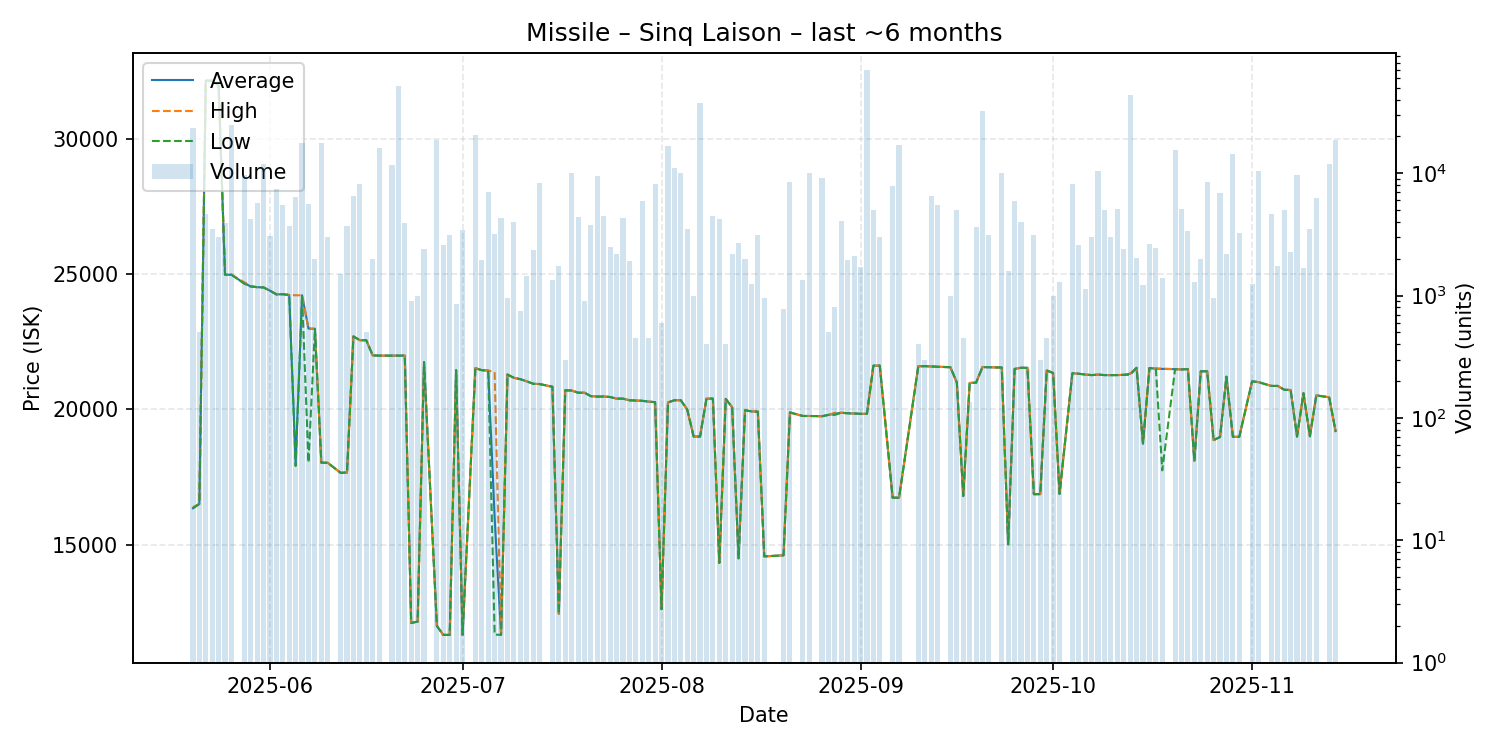

The data file committed next to this chart (first rows):
date, average, highest, lowest, order_count, volume
2025-05-20, 16350, 16390, 16350, 8, 23550
2025-05-21, 16510, 16510, 16510, 1, 500
2025-05-22, 32150, 32150, 32150, 4, 4611
2025-05-23, 32150, 32150, 32150, 4, 3500
2025-05-24, 31970, 31970, 31970, 3, 3000
2025-05-25, 24980, 24980, 24980, 4, 3900
2025-05-26, 24980, 24980, 24980, 14, 24695
2025-05-28, 24660, 24700, 24650, 5, 9600
2025-05-29, 24550, 24570, 24540, 7, 4200
2025-05-30, 24520, 24520, 24520, 6, 5749
2025-05-31, 24510, 24510, 24510, 3, 12000
2025-06-01, 24390, 24390, 24390, 4, 3041
2025-06-02, 24250, 24270, 24250, 7, 7450
2025-06-03, 24260, 24260, 24260, 3, 5500
2025-06-04, 24230, 24230, 24230, 9, 3700
2025-06-05, 18000, 24220, 17910, 6, 6424
2025-06-06, 24220, 24220, 24220, 5, 17680
2025-06-07, 22990, 22990, 18040, 8, 5600
2025-06-08, 22980, 22980, 22980, 3, 2000
2025-06-09, 18040, 18040, 18030, 4, 17656
2025-06-10, 18030, 18030, 18030, 4, 3000
2025-06-12, 17660, 17660, 17660, 1, 1500
2025-06-13, 17670, 17670, 17670, 6, 3683
2025-06-14, 22700, 22700, 22700, 6, 6500
2025-06-15, 22560, 22560, 22560, 8, 8190
2025-06-16, 22560, 22560, 22560, 1, 500
2025-06-17, 22000, 22000, 22000, 2, 2000
2025-06-18, 21990, 21990, 21990, 6, 16030
2025-06-20, 21990, 21990, 21990, 6, 11650
2025-06-21, 21990, 21990, 21990, 6, 51950
2025-06-22, 21990, 21990, 21990, 2, 3900
2025-06-23, 12110, 12110, 12110, 2, 902
2025-06-24, 12160, 12160, 12160, 3, 1000
2025-06-25, 21750, 21750, 21750, 2, 2400
2025-06-27, 12000, 12000, 12000, 3, 18559
2025-06-28, 11670, 11670, 11670, 5, 2570
2025-06-29, 11670, 11670, 11670, 4, 3100
2025-06-30, 21450, 21450, 21450, 3, 855
2025-07-01, 11670, 11670, 11670, 4, 3408
2025-07-03, 21530, 21530, 21530, 5, 20650
2025-07-04, 21450, 21450, 21450, 3, 1950
2025-07-05, 21440, 21440, 21440, 10, 7085
2025-07-06, 16000, 21380, 11680, 8, 3190
2025-07-07, 11670, 11670, 11670, 3, 4300
2025-07-08, 21290, 21290, 21290, 2, 950
2025-07-09, 21170, 21170, 21170, 3, 4000
2025-07-10, 21120, 21120, 21120, 2, 751
2025-07-11, 21040, 21040, 21040, 2, 1450
2025-07-12, 20950, 20950, 20950, 6, 2350
2025-07-13, 20940, 20940, 20940, 10, 8245
2025-07-15, 20840, 20840, 20840, 2, 1350
2025-07-16, 12450, 12450, 12450, 3, 1750
2025-07-17, 20710, 20710, 20710, 1, 300
2025-07-18, 20700, 20700, 20700, 3, 10001
2025-07-19, 20620, 20620, 20620, 6, 4382
2025-07-20, 20620, 20620, 20620, 2, 900
2025-07-21, 20490, 20490, 20490, 6, 3750
2025-07-22, 20480, 20490, 20470, 6, 9500
2025-07-23, 20480, 20480, 20480, 4, 4500
2025-07-24, 20460, 20460, 20460, 4, 2500
... 99 more rows
